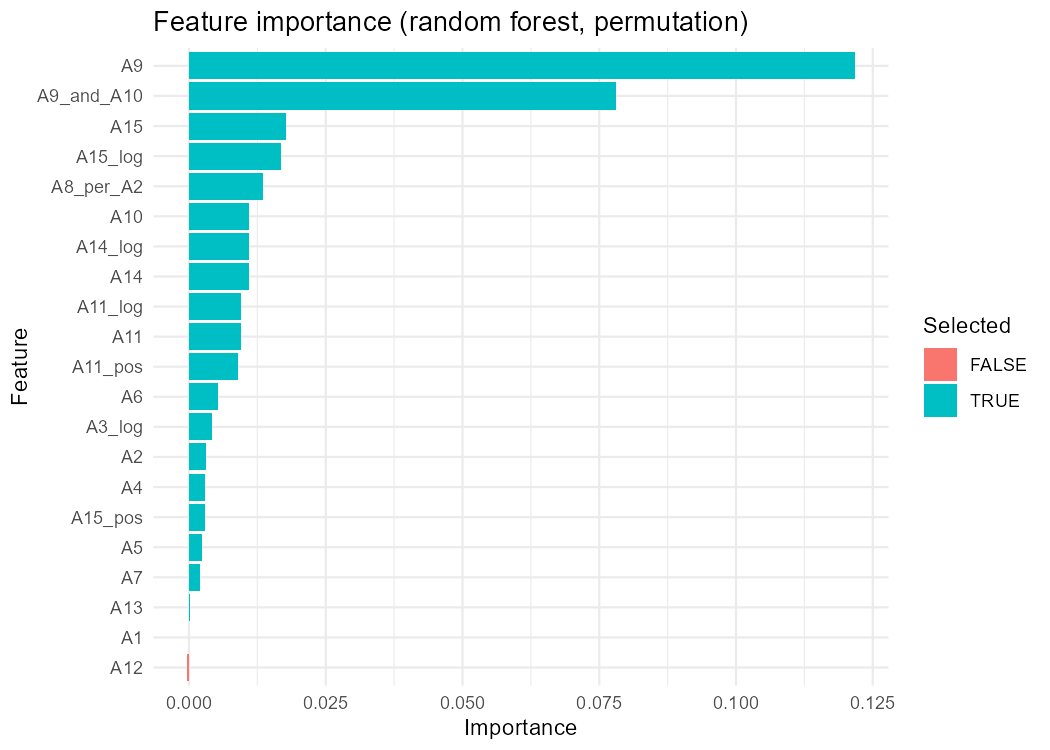

The table this chart was drawn from, first rows:
feature, importance, kept
A9, 0.1218, TRUE
A9_and_A10, 0.07798, TRUE
A15, 0.01777, TRUE
A15_log, 0.01689, TRUE
A8_per_A2, 0.01347, TRUE
A10, 0.01099, TRUE
A14_log, 0.01089, TRUE
A14, 0.01088, TRUE
A11_log, 0.009449, TRUE
A11, 0.009419, TRUE
A11_pos, 0.008874, TRUE
A6, 0.005276, TRUE
A3_log, 0.004234, TRUE
A2, 0.003027, TRUE
A4, 0.002931, TRUE
A15_pos, 0.002853, TRUE
A5, 0.002362, TRUE
A7, 0.001922, TRUE
A13, 0.0001908, TRUE
A1, 4.44003483110718e-05, TRUE
A12, -0.0004069, FALSE
